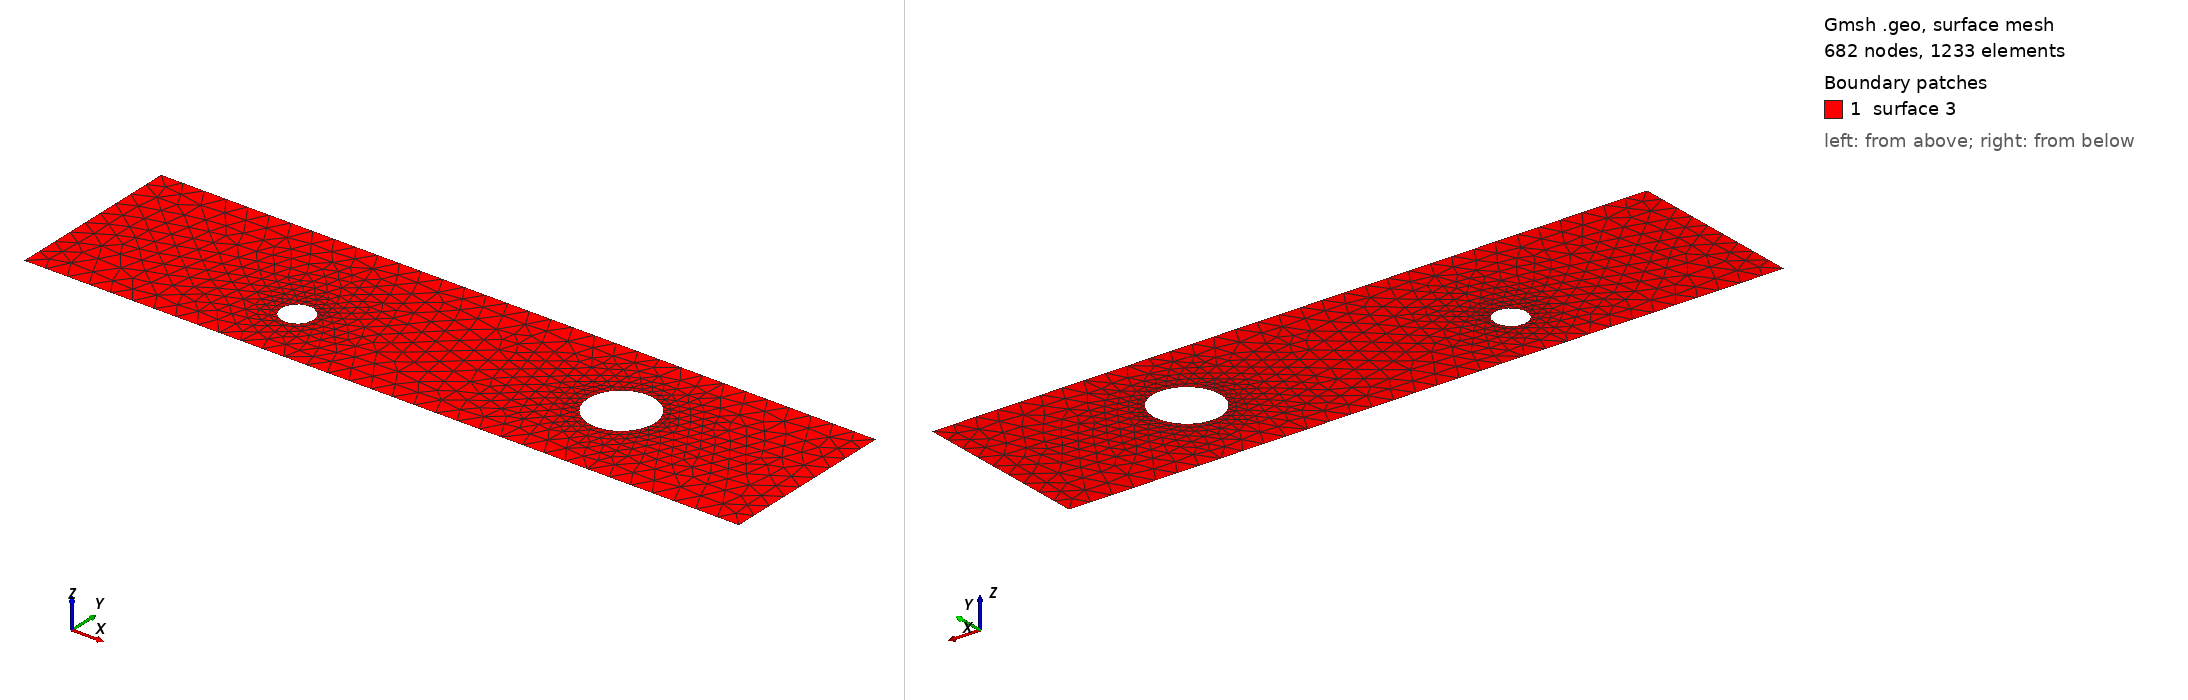

Gmsh geometry script, surface-meshed: 682 nodes, 1233 surface elements. Boundary patches (legend numbers): 1 surface 3. Left view from above one corner, right view from below the opposite corner. The script declares no physical surfaces, so the legend lists its geometric surfaces. The drawing asked Gmsh for element sizes between 1% and 20% of the model's largest extent; the script's own settings can give other sizes.

=== cad_355.geo (drawn) ===
//+
SetFactory("OpenCASCADE");
//+
Point(1) = {0.537036, -3.924747, 0.000000, 1.000000};
//+
Point(2) = {32.749017, -3.924747, 0.000000, 1.000000};
//+
Point(3) = {32.749017, 4.108638, 0.000000, 1.000000};
//+
Point(4) = {0.537036, 4.108638, 0.000000, 1.000000};
//+
Line(1) = {4, 1};
//+
Line(2) = {1, 2};
//+
Line(3) = {2, 3};
//+
Line(4) = {3, 4};
//+
Curve Loop(1) = {1, 2, 3, 4};
//+
Point(6) = {11.409071, -1.118265, 0.000000, 0.071845};
//+
Point(5) = {10.690625, -1.118265, 0.000000, 0.071845};
//+
Point(7) = {10.331403, -0.496073, 0.000000, 0.071845};
//+
Point(8) = {10.331403, -1.740456, 0.000000, 0.071845};
//+
Point(10) = {25.741162, 0.245009, 0.000000, 0.149663};
//+
Point(9) = {24.244531, 0.245009, 0.000000, 0.149663};
//+
Point(11) = {23.496215, 1.541130, 0.000000, 0.149663};
//+
Point(12) = {23.496215, -1.051111, 0.000000, 0.149663};
//+
Ellipse(5) = {6, 5, 7, 7};
//+
Ellipse(6) = {7, 5, 8, 8};
//+
Ellipse(7) = {8, 5, 6, 6};
//+
Curve Loop(2) = {5, 6, 7};
//+
Ellipse(8) = {10, 9, 11, 11};
//+
Ellipse(9) = {11, 9, 12, 12};
//+
Ellipse(10) = {12, 9, 10, 10};
//+
Curve Loop(3) = {8, 9, 10};
//+
Plane Surface(3) = {1, 2, 3};
//+
Physical Curve("INFLOW", 100) = {1};
//+
Physical Curve("OUTFLOW", 101) = {3};
//+
Physical Curve("WALL_BOUNDARY", 102) = {2, 4};
//+
Physical Curve("OBSTACLE", 103) = {5, 6, 7, 8, 9, 10};
